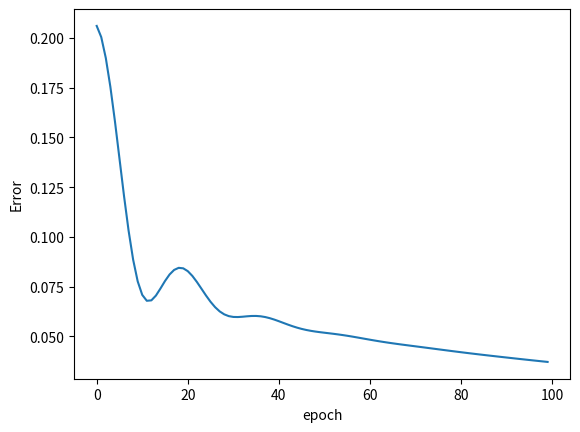

Source code (Python):
import numpy as np
import matplotlib.pyplot as plt

X = [0.3,0.5,0.7,0.4]
Y = [0.2,0.6,0.9,0.3]

def sigmoid(w,x,b):
  return (1.0/(1.0+np.exp(-(w*x + b))))

def error(w,b,X,Y):
  errors = 0.0
  for x,y in zip(X,Y):
    y_pred = sigmoid(w,x,b)
    errors += 0.5*(y_pred - y)**2

  return errors

def grad_w(w,b,X,Y):
  y_pred = sigmoid(w,X,b)
  return ((y_pred - Y)*y_pred*(1-y_pred)*X)


def grad_b(w,b,X,Y):
  y_pred = sigmoid(w,X,b)
  return ((y_pred - Y)*y_pred*(1-y_pred))


def plts(errors:list):
  index = [i for i in range(len(errors))]
  plt.plot(index , errors)
  plt.xlabel("epoch")
  plt.ylabel("Error")
  plt.show()




def momentum_gradient_decent():
  w,b,lr,epochs = 2,-2,0.1,100
  errors = []
  print(X,Y)
  prev_v_w, prev_v_b , gamma = 0,0,0.9
  print(f"Error before updating weights: {error(w,b,X,Y)}")
  for i in range(epochs):
    dw,db = 0,0
    errors.append(error(w,b,X,Y))
    for x,y in zip(X,Y):
      dw+=grad_w(w,b,x,y)
      db+=grad_b(w,b,x,y)
    v_w = gamma * prev_v_w + lr*dw
    v_b= gamma * prev_v_b + lr*db

    w = w - v_w
    b = b - v_b
    prev_v_w = v_w
    prev_v_b = v_b

  print(f"Error after updating weights: {error(w,b,X,Y)} weight : {w} bias : {b} ")

  return errors


list_error = momentum_gradient_decent()

plts(list_error)
